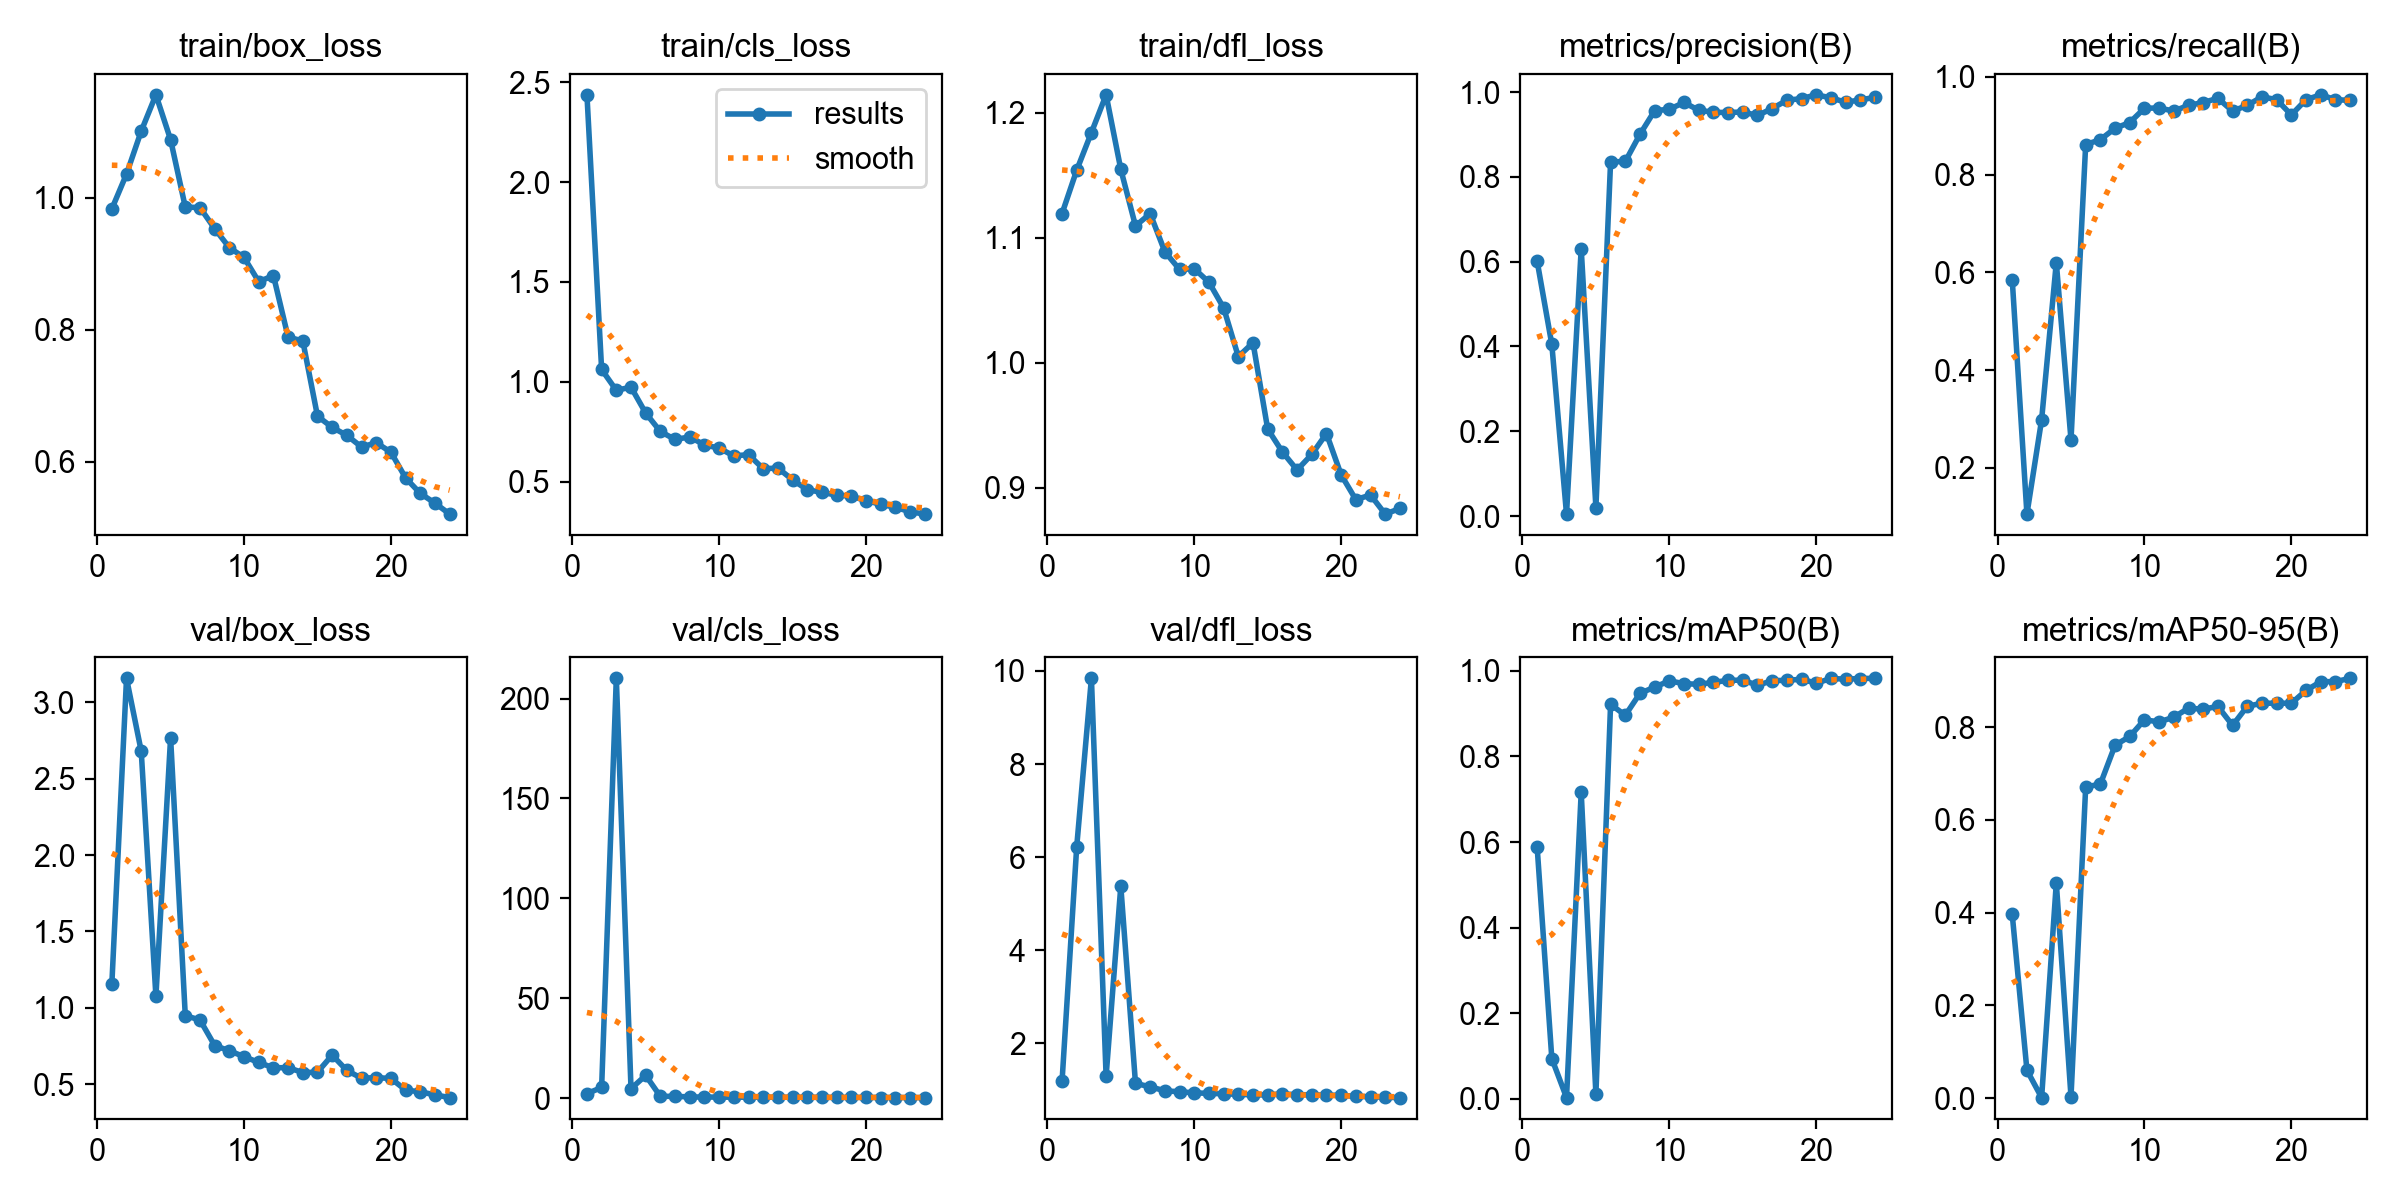

Source data for this figure (header and first rows):
epoch, time, train/box_loss, train/cls_loss, train/dfl_loss, metrics/precision(B), metrics/recall(B), metrics/mAP50(B), metrics/mAP50-95(B), val/box_loss, val/cls_loss, val/dfl_loss, lr/pg0, lr/pg1, lr/pg2
1, 810.8, 0.9835, 2.438, 1.119, 0.6014, 0.5848, 0.5887, 0.3959, 1.155, 2.295, 1.184, 0.0006515, 0.0006515, 0.0006515
2, 1606, 1.036, 1.061, 1.154, 0.4047, 0.1053, 0.09367, 0.05999, 3.158, 5.363, 6.23, 0.001264, 0.001264, 0.001264
3, 2403, 1.101, 0.9569, 1.184, 0.00452, 0.2983, 0.00263, 0.00101, 2.681, 210.1, 9.842, 0.001821, 0.001821, 0.001821
4, 3227, 1.157, 0.9729, 1.214, 0.6306, 0.6199, 0.7162, 0.4638, 1.075, 4.766, 1.299, 0.001752, 0.001752, 0.001752
5, 4059, 1.088, 0.8429, 1.155, 0.01998, 0.2573, 0.01102, 0.00308, 2.768, 11.42, 5.379, 0.00167, 0.00167, 0.00167
6, 4883, 0.9863, 0.7506, 1.11, 0.8355, 0.8613, 0.9219, 0.6706, 0.9478, 0.8849, 1.143, 0.001587, 0.001587, 0.001587
7, 5700, 0.9854, 0.7106, 1.119, 0.8364, 0.8713, 0.8962, 0.677, 0.9201, 0.991, 1.069, 0.001505, 0.001505, 0.001505
8, 6519, 0.9535, 0.7236, 1.089, 0.9005, 0.8947, 0.9476, 0.7608, 0.7525, 0.6066, 0.9837, 0.001422, 0.001422, 0.001422
9, 7349, 0.9247, 0.6831, 1.075, 0.9563, 0.9064, 0.962, 0.7796, 0.718, 0.6059, 0.963, 0.00134, 0.00134, 0.00134
10, 8170, 0.9097, 0.6673, 1.075, 0.9597, 0.9357, 0.9768, 0.8156, 0.6796, 0.5257, 0.9403, 0.001257, 0.001257, 0.001257
11, 9005, 0.873, 0.6282, 1.064, 0.9756, 0.9362, 0.9701, 0.811, 0.6417, 0.5104, 0.9282, 0.001175, 0.001175, 0.001175
12, 9824, 0.8822, 0.6348, 1.044, 0.9573, 0.9298, 0.9687, 0.8212, 0.6063, 0.5017, 0.9201, 0.001092, 0.001092, 0.001092
13, 10638, 0.7888, 0.5639, 1.005, 0.9527, 0.9416, 0.9732, 0.8407, 0.6078, 0.4794, 0.9073, 0.00101, 0.00101, 0.00101
14, 11478, 0.783, 0.5675, 1.016, 0.9518, 0.9474, 0.9779, 0.8384, 0.575, 0.4567, 0.8973, 0.0009275, 0.0009275, 0.0009275
15, 12299, 0.6689, 0.5082, 0.9471, 0.9534, 0.956, 0.9784, 0.8445, 0.5779, 0.4659, 0.8939, 0.000845, 0.000845, 0.000845
16, 13120, 0.6519, 0.4585, 0.9288, 0.945, 0.9298, 0.9665, 0.8034, 0.6899, 0.467, 0.919, 0.0007625, 0.0007625, 0.0007625
17, 13951, 0.6397, 0.4458, 0.9143, 0.9614, 0.9415, 0.977, 0.8448, 0.589, 0.4435, 0.8994, 0.00068, 0.00068, 0.00068
18, 14788, 0.622, 0.4315, 0.9268, 0.9808, 0.9591, 0.9781, 0.8511, 0.5385, 0.4017, 0.8993, 0.0005975, 0.0005975, 0.0005975
19, 15643, 0.6286, 0.4261, 0.9435, 0.9849, 0.9532, 0.9804, 0.8514, 0.5422, 0.3887, 0.8879, 0.000515, 0.000515, 0.000515
20, 16460, 0.6141, 0.4041, 0.9104, 0.9937, 0.922, 0.9713, 0.8512, 0.5366, 0.4009, 0.889, 0.0004325, 0.0004325, 0.0004325
21, 17279, 0.575, 0.3858, 0.8906, 0.9865, 0.9532, 0.9823, 0.8789, 0.4605, 0.3467, 0.8618, 0.00035, 0.00035, 0.00035
22, 18193, 0.5516, 0.3708, 0.8943, 0.9763, 0.9631, 0.9808, 0.8978, 0.4492, 0.3395, 0.8576, 0.0002675, 0.0002675, 0.0002675
23, 19025, 0.5368, 0.3481, 0.879, 0.9816, 0.9532, 0.9822, 0.8978, 0.4293, 0.3212, 0.8428, 0.000185, 0.000185, 0.000185
24, 19873, 0.5202, 0.3367, 0.8835, 0.9879, 0.9517, 0.9827, 0.905, 0.4114, 0.3089, 0.8379, 0.0001025, 0.0001025, 0.0001025
